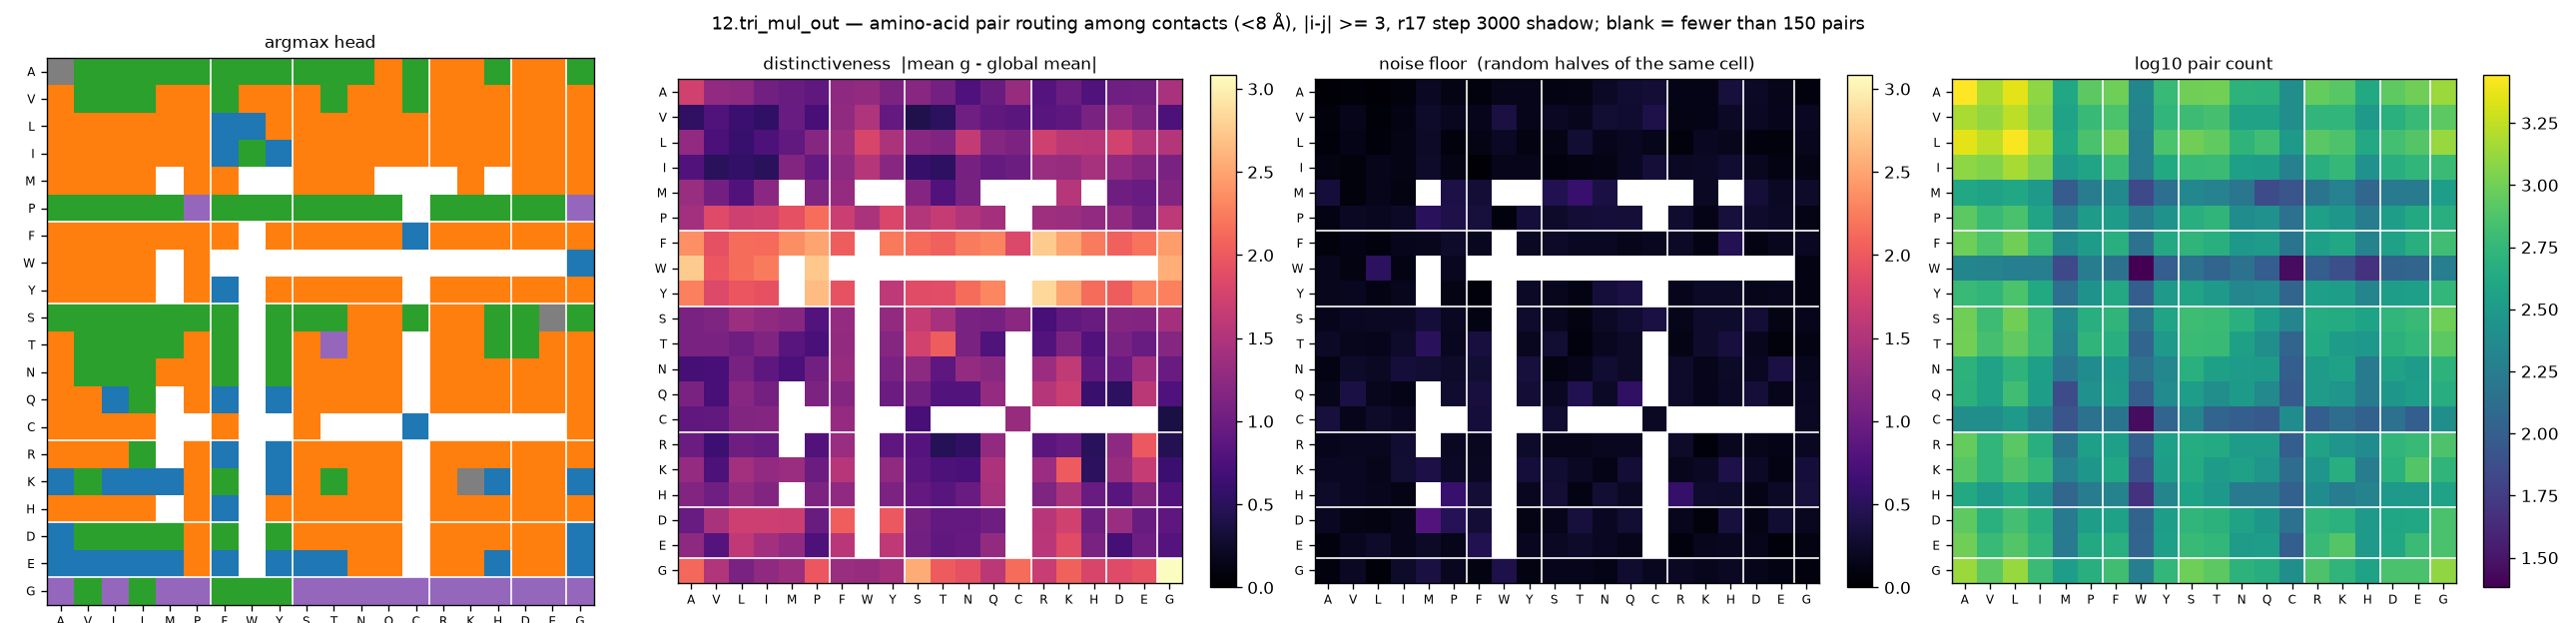

Source data for this figure (header and first rows):
aa_i, aa_j, argmax_head, distinctiveness, null, n_pairs
A, A, 7, 1.746, 0.0461, 2776
A, V, 2, 1.275, 0.0541, 1512
A, L, 2, 1.247, 0.0428, 2276
A, I, 2, 1.029, 0.076, 1240
A, M, 2, 0.9699, 0.2128, 404
A, P, 2, 0.9011, 0.1302, 836
A, F, 2, 1.252, 0.0909, 964
A, W, 2, 1.281, 0.1479, 212
A, Y, 2, 1.111, 0.1543, 588
A, S, 2, 1.201, 0.1125, 992
A, T, 2, 1.057, 0.1284, 1004
A, N, 2, 0.7615, 0.2249, 520
A, Q, 1, 0.9676, 0.2773, 504
A, C, 2, 1.313, 0.3015, 252
A, R, 1, 0.8168, 0.1352, 908
A, K, 1, 0.9845, 0.1328, 808
A, H, 2, 0.7751, 0.3421, 428
A, D, 1, 1.022, 0.2204, 848
A, E, 1, 1.03, 0.1464, 984
A, G, 2, 1.451, 0.0924, 1360
V, A, 1, 0.5321, 0.0831, 1512
V, V, 2, 0.7785, 0.1503, 1288
V, L, 2, 0.6195, 0.0601, 1732
V, I, 2, 0.5524, 0.1107, 1136
V, M, 1, 0.9566, 0.2472, 372
V, P, 1, 0.7044, 0.189, 592
V, F, 2, 1.256, 0.1675, 720
V, W, 1, 1.486, 0.3691, 200
V, Y, 1, 0.9274, 0.1515, 552
V, S, 1, 0.4277, 0.2084, 628
V, T, 2, 0.513, 0.1758, 688
V, N, 1, 1.021, 0.2944, 368
V, Q, 1, 0.8921, 0.2744, 368
V, C, 2, 0.856, 0.4007, 252
V, R, 1, 0.84, 0.1299, 544
V, K, 1, 0.8817, 0.1399, 552
V, H, 1, 1.089, 0.2195, 312
V, D, 1, 1.289, 0.2113, 492
V, E, 1, 1.13, 0.159, 600
V, G, 1, 0.7477, 0.1957, 836
L, A, 1, 1.266, 0.071, 2276
L, V, 1, 0.7391, 0.1354, 1732
L, L, 1, 0.5969, 0.0647, 2672
L, I, 1, 0.7528, 0.1292, 1480
L, M, 1, 0.9089, 0.2337, 416
L, P, 1, 1.183, 0.0846, 708
L, F, 0, 1.359, 0.1299, 992
L, W, 0, 1.806, 0.2112, 188
L, Y, 1, 1.462, 0.0968, 728
L, S, 1, 1.202, 0.1324, 1000
L, T, 1, 1.141, 0.2929, 876
L, N, 1, 1.643, 0.1678, 532
L, Q, 1, 1.182, 0.1996, 652
L, C, 1, 1.115, 0.1547, 308
L, R, 1, 1.733, 0.0783, 816
L, K, 1, 1.582, 0.2042, 740
L, H, 1, 1.572, 0.1687, 420
L, D, 1, 1.754, 0.0926, 676
L, E, 1, 1.525, 0.0744, 772
L, G, 1, 1.523, 0.1795, 1344
... 340 more rows
